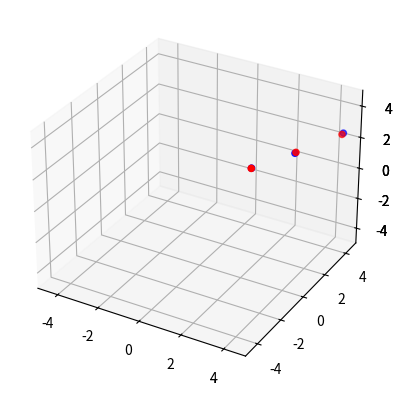

Recreate this plot in Python.
import numpy as np
import matplotlib.pyplot as plt
from mpl_toolkits import mplot3d

import numpy as np
import matplotlib.pyplot as plt
from mpl_toolkits import mplot3d

A = np.array([[1,1], 
              [-1,0], 
              [0,-1]])
b = np.array([1,0,0])
AT = A.T
ATAinv = np.linalg.inv(AT.dot(A))
A.dot(ATAinv).dot(AT).dot(b)

%matplotlib notebook
#inline
#fig = plt.figure()
ax = plt.axes(projection='3d')

grid = np.meshgrid(np.arange(5),np.arange(5))
xs = grid[0].ravel()
ys = grid[1].ravel()

vs = np.vstack([xs,ys])
Avs = A.dot(vs)

ax.set_xlim(-5,5)
ax.set_ylim(-5,5)
ax.set_zlim(-5,5)
ax.scatter(Avs[0],Avs[1],Avs[2])

proj = A.dot(ATAinv).dot(AT).dot(b)
new = b - proj

ax.quiver(0,0,0,5*1,0,0,color='blue')
ax.quiver(0,0,0,5*proj[0],5*proj[1],5*proj[2],color='red')
ax.quiver(5*proj[0],5*proj[1],5*proj[2],5*new[0],5*new[1],5*new[2],color='green')

x = ATAinv.dot(AT).dot(b)
x

x = np.array([1,2,3])
y = np.array([1.1,1.9,3.1])
A = np.vstack([np.ones_like(x), x]).T
c = np.linalg.inv(A.T.dot(A)).dot(A.T).dot(y)
c

v = np.array([[1.5],[0.5]])
A.dot(v)

minfcn = np.linalg.inv(A.T.dot(A)).dot(A.T).dot(y)
c0 = minfcn[0]
c1 = minfcn[1]
print(c0)
print(c1)

fxi = c0*np.ones_like(x)+c1*x

%matplotlib notebook
ax = plt.axes(projection='3d')
ax.set_xlim(-5,5)
ax.set_ylim(-5,5)
ax.set_zlim(-5,5)
ax.scatter(*np.vstack([x, y]), color='blue')
ax.scatter(*np.vstack([x, fxi]), color='red')

x = np.array([1,2,3,4,5])
y = np.array([2.7,4.8,7.5,10,13.1])
A = np.vstack([np.ones_like(x), x, x**2]).T
c = np.linalg.inv(A.T.dot(A)).dot(A.T).dot(y)
c

v = np.array([[0.5],[2],[0.1]])
A.dot(v)

minfcn = np.linalg.inv(A.T.dot(A)).dot(A.T).dot(y)
c0 = minfcn[0]
c1 = minfcn[1]
c2 = minfcn[2]
print(c0)
print(c1)
print(c2)

fxi = c0*np.ones_like(x)+c1*x+c2*np.square(x)

%matplotlib notebook
ax = plt.axes(projection='3d')
ax.set_xlim(-5,5)
ax.set_ylim(-5,5)
ax.set_zlim(-5,5)
ax.scatter(*np.vstack([x, y]), color='blue')
ax.scatter(*np.vstack([x, fxi]), color='red')

u = np.array([1,1]).reshape(2,1)
ut = u.T
utinv = 1/u.T.dot(u)
P = u.dot(utinv).dot(ut)
P

u_hat = (u / np.linalg.norm(u) ).reshape(2,1)

p = u_hat.dot(1/u_hat.T.dot(u_hat)).dot(u_hat.T)
p==P